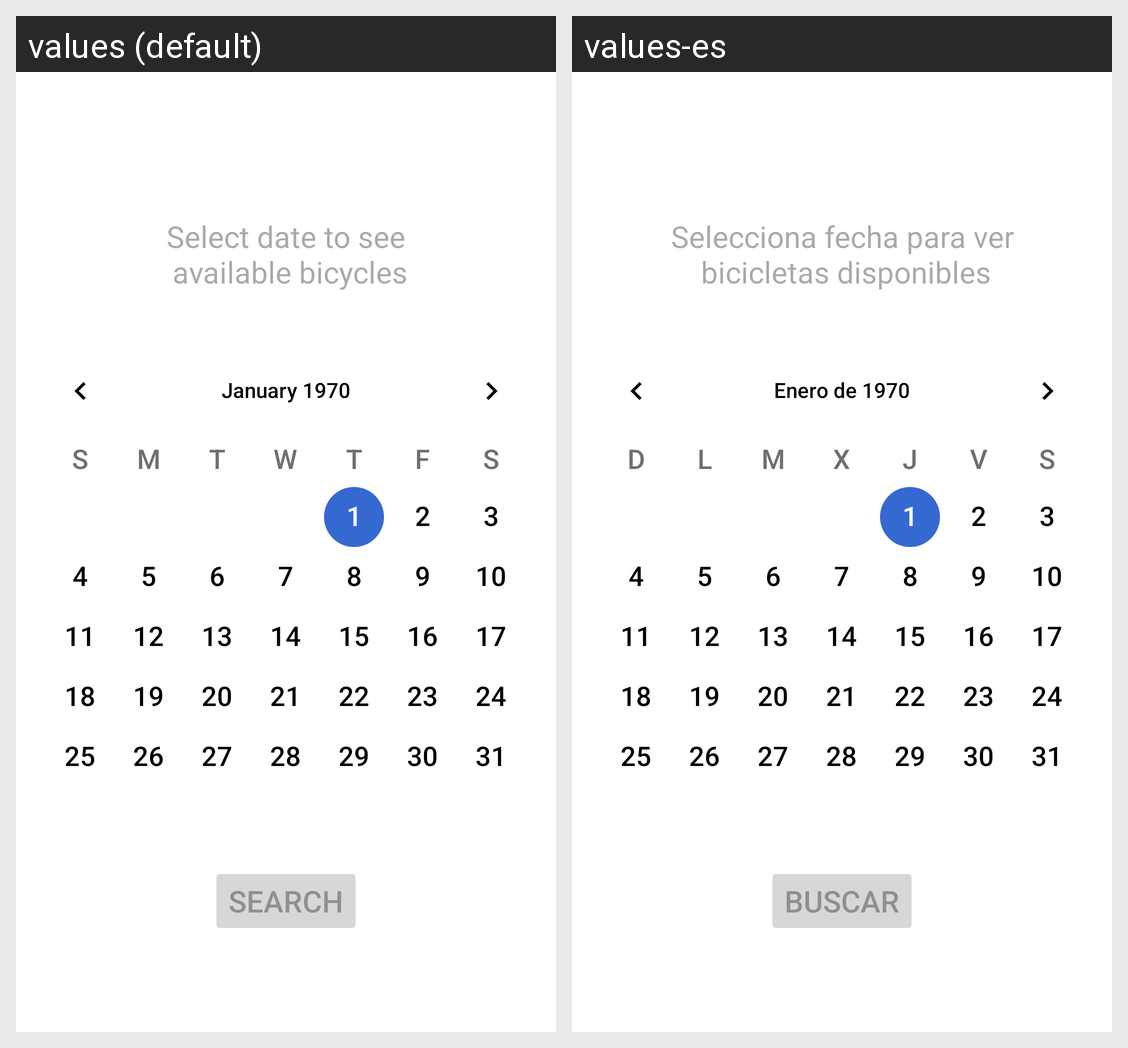

The same Android screen rendered under two of its app's locales, left to right. List the strings drawn on it with the default value and each locale's translation.
Android screen res/layout/fragment_fecha.xml rendered under 2 locales, left to right: values (default), values-es. Device: Nexus 5 (rendered at 1080×1920; each locale shown at half size, 540×960, under a caption strip naming it); theme Theme.MiApp.
Strings drawn on this screen, with the default value and each locale's value (text and hints the layout hard-codes, and strings that could not be matched under every locale, appear in the picture but are not listed):

resultado
  values: Select date to see
       available bicycles
  values-es: Selecciona fecha para ver
       bicicletas disponibles

buscar
  values: Search
  values-es: Buscar
